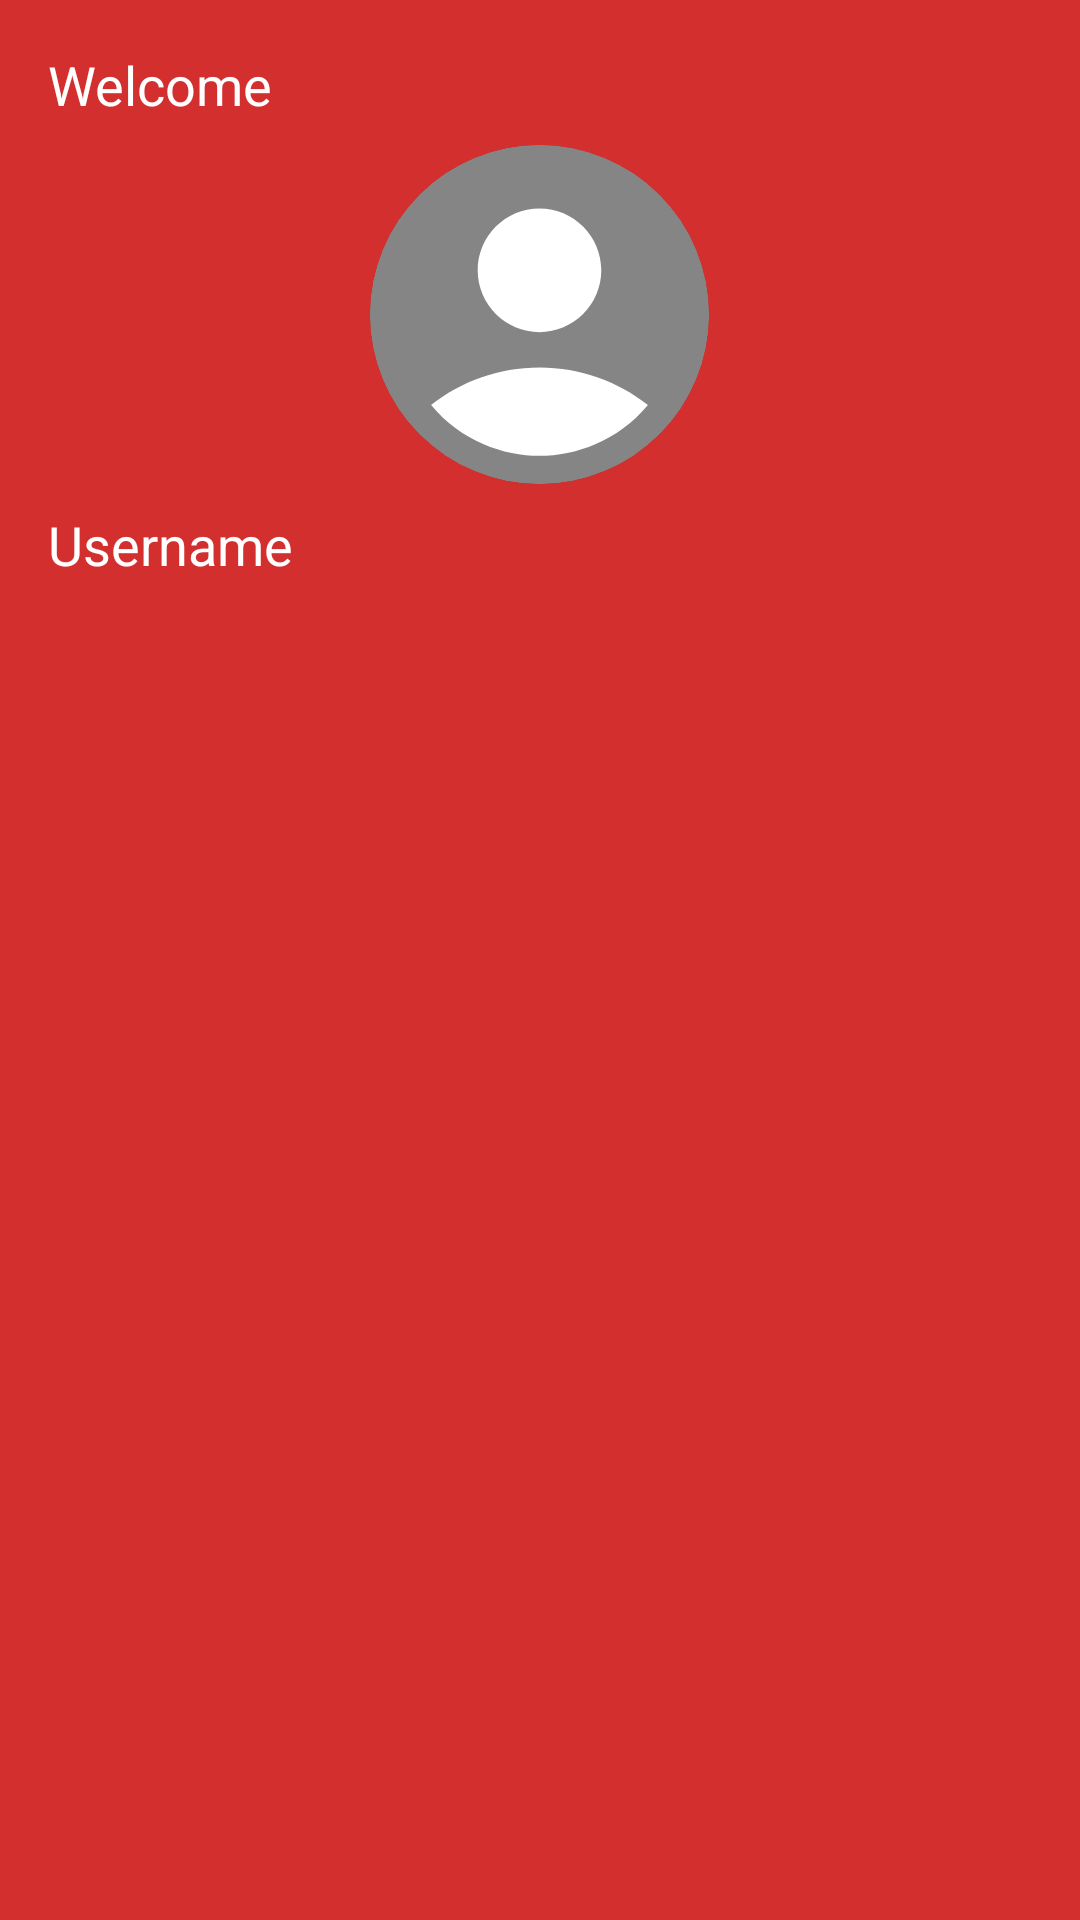

Write the Android layout XML for this screen, with the resource values it uses.
<!-- AndroidManifest.xml: application theme Theme.MyYoutube -->
<!-- res/layout/nav_header.xml -->
<?xml version="1.0" encoding="utf-8"?>
<LinearLayout xmlns:android="http://schemas.android.com/apk/res/android"
    android:layout_width="match_parent"
    android:layout_height="wrap_content"
    android:orientation="vertical"
    android:padding="16dp"
    android:background="?attr/colorPrimary">

    
    <TextView
        android:id="@+id/nav_greeting"
        android:layout_width="wrap_content"
        android:layout_height="wrap_content"
        android:textColor="@android:color/white"
        android:textSize="18sp"
        android:text="Welcome" />

    
    <ImageView
        android:id="@+id/nav_profile_image"
        android:layout_width="113dp"
        android:layout_height="113dp"
        android:layout_gravity="center"
        android:layout_marginTop="8dp"
        android:background="@drawable/circular_image"
        android:clipToOutline="true"
        android:src="@drawable/ic_account" />

    
    <TextView
        android:id="@+id/nav_username"
        android:layout_width="wrap_content"
        android:layout_height="wrap_content"
        android:layout_marginTop="8dp"
        android:text="Username"
        android:textAlignment="viewStart"
        android:textColor="@android:color/white"
        android:textSize="18sp" />

</LinearLayout>
<!-- resources referenced by this layout -->
<resources>
  <!-- drawable circular_image (drawable) -->
  <?xml version="1.0" encoding="utf-8"?>
  <shape xmlns:android="http://schemas.android.com/apk/res/android"
      android:shape="oval">
      <solid android:color="#ffffff" />
      <size android:width="40dp" android:height="40dp"/>
  </shape>
  <!-- drawable ic_account (drawable-anydpi) -->
  <vector xmlns:android="http://schemas.android.com/apk/res/android"
      android:width="24dp"
      android:height="24dp"
      android:viewportWidth="24"
      android:viewportHeight="24"
      android:tint="#333333"
      android:alpha="0.6">
    <group android:scaleX="1.25"
        android:scaleY="1.25"
        android:translateX="-3"
        android:translateY="-3">
      <path
          android:fillColor="@android:color/white"
          android:pathData="M12,2C6.48,2 2,6.48 2,12s4.48,10 10,10s10,-4.48 10,-10S17.52,2 12,2zM12,6c1.93,0 3.5,1.57 3.5,3.5S13.93,13 12,13s-3.5,-1.57 -3.5,-3.5S10.07,6 12,6zM12,20c-2.03,0 -4.43,-0.82 -6.14,-2.88C7.55,15.8 9.68,15 12,15s4.45,0.8 6.14,2.12C16.43,19.18 14.03,20 12,20z"/>
    </group>
  </vector>
  <style name="Theme.MyYoutube" parent="Base.Theme.MyYoutube" />
  <style name="Base.Theme.MyYoutube" parent="Theme.Material3.DayNight.NoActionBar">
          
          <item name="colorPrimary">@color/youtube_red</item>
          <item name="colorPrimaryVariant">@color/youtube_red</item>
          <item name="colorOnPrimary">@color/white</item>
          <item name="colorSecondary">@color/youtube_red</item>
          <item name="colorSecondaryVariant">@color/youtube_red</item>
          <item name="colorOnSecondary">@color/white</item>
          <item name="android:colorBackground">@color/white</item> 
          
      </style>
  <color name="youtube_red">#D32F2F</color>
  <color name="white">#FFFFFFFF</color>
</resources>
